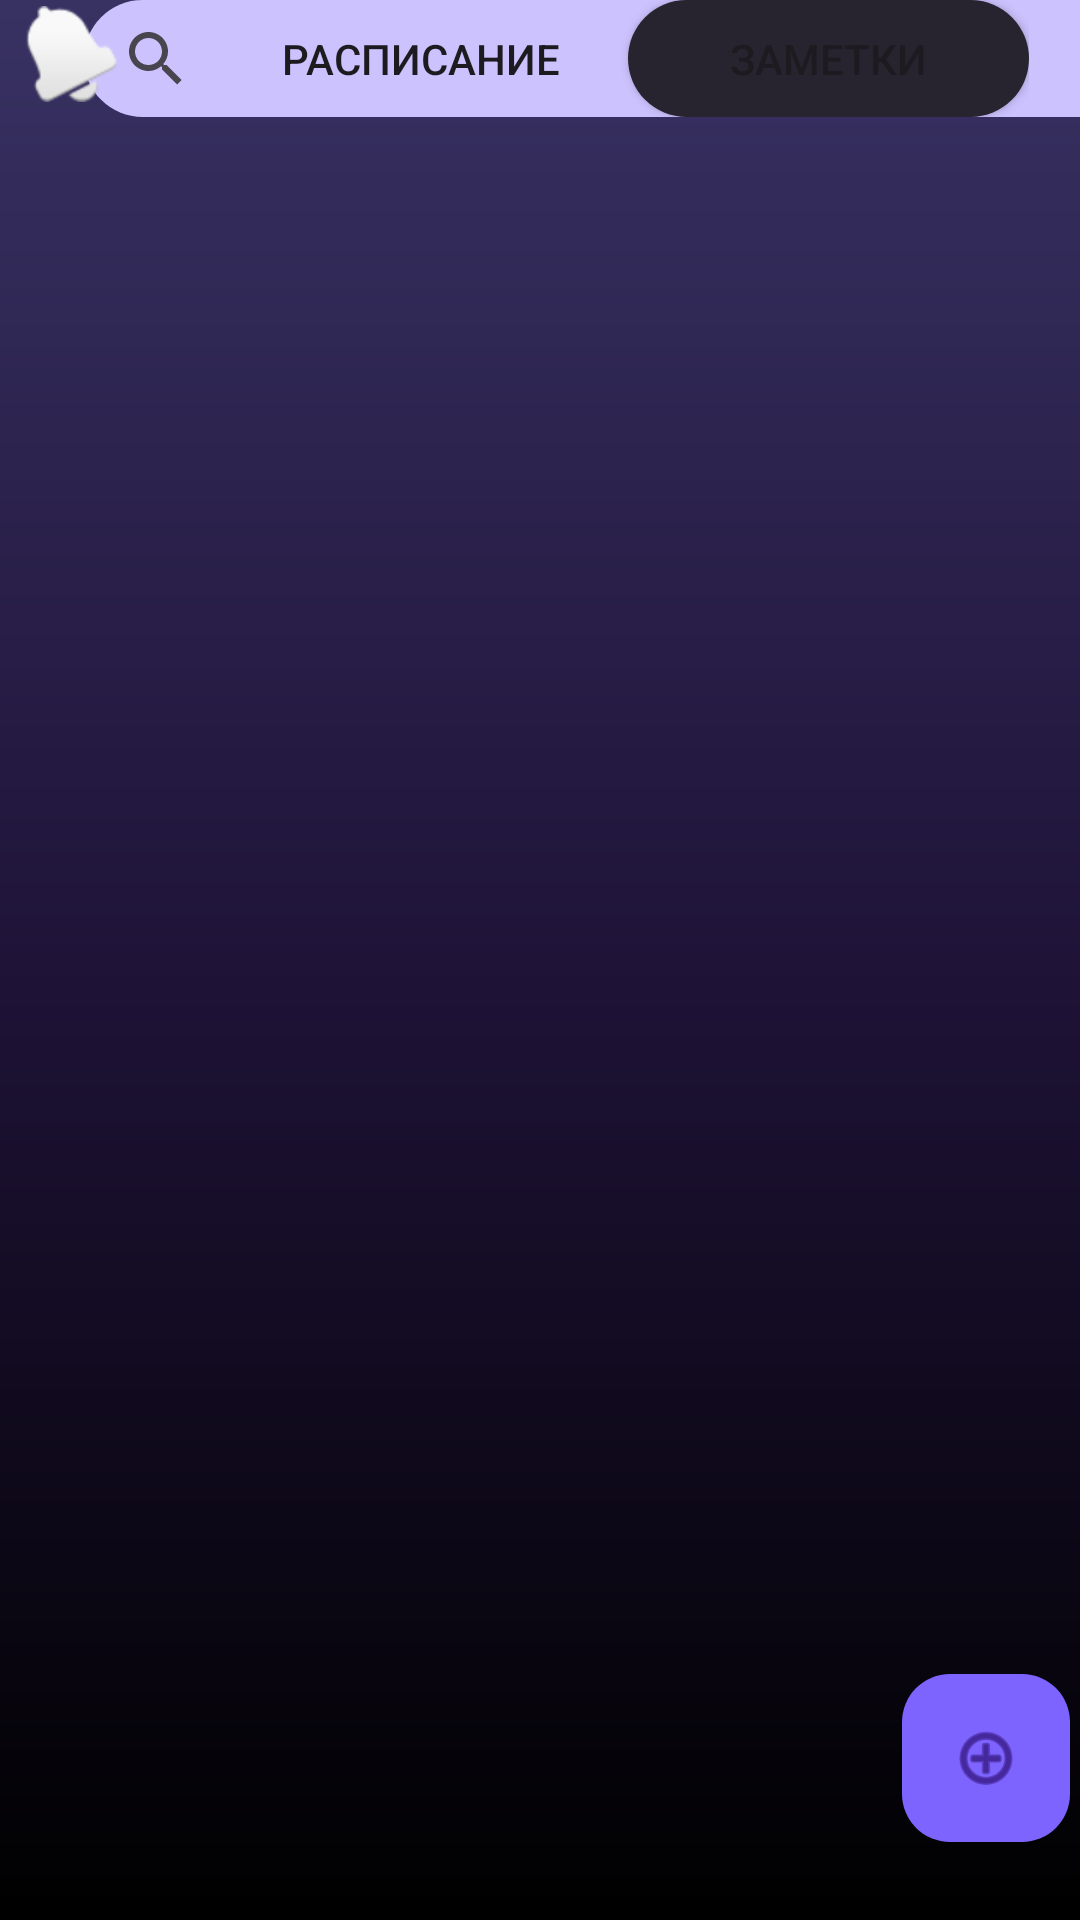

Write the Android layout XML for this screen, with the resource values it uses.
<!-- AndroidManifest.xml: application theme Theme.ToDoList -->
<!-- res/layout/activity_main.xml -->
<?xml version="1.0" encoding="utf-8"?>
<androidx.constraintlayout.widget.ConstraintLayout xmlns:android="http://schemas.android.com/apk/res/android"
    xmlns:app="http://schemas.android.com/apk/res-auto"
    xmlns:tools="http://schemas.android.com/tools"
    android:layout_width="match_parent"
    android:layout_height="match_parent"
    android:background="@drawable/gradient"
    tools:context=".MainActivity">

    <com.google.android.material.floatingactionbutton.FloatingActionButton
        android:id="@+id/floatingActionButton"
        android:layout_width="wrap_content"
        android:layout_height="wrap_content"
        android:layout_marginStart="328dp"
        android:layout_marginEnd="31dp"
        android:layout_marginBottom="26dp"
        android:clickable="true"
        android:tint="#FFFFFF"
        app:backgroundTint="#7E64FF"
        app:layout_constraintBottom_toBottomOf="parent"
        app:layout_constraintEnd_toEndOf="parent"
        app:layout_constraintStart_toStartOf="parent"
        app:rippleColor="#FFFFFF"
        app:srcCompat="@android:drawable/ic_menu_add" />

    <SearchView
        android:layout_width="358dp"
        android:layout_height="39dp"
        android:layout_marginStart="28dp"
        android:background="@drawable/search_radius"
        android:text="Поиск в заметках"
        app:layout_constraintStart_toStartOf="parent"
        tools:layout_editor_absoluteY="173dp" />


    <LinearLayout
        android:layout_width="272dp"
        android:layout_height="39dp"
        android:layout_marginStart="71dp"
        android:background="@drawable/linear_layout_round"
        android:orientation="horizontal"
        app:layout_constraintStart_toStartOf="parent"
        tools:layout_editor_absoluteY="111dp">

        <Button
            android:id="@+id/button"
            android:layout_width="wrap_content"
            android:layout_height="wrap_content"
            android:layout_weight="1"
            android:background="@color/material_on_background_disabled"
            android:text="Расписание" />

        <Button
            android:id="@+id/button2"
            android:layout_width="wrap_content"
            android:layout_height="wrap_content"
            android:layout_weight="1"
            android:background="@drawable/button_radius"
            android:text="Заметки" />
    </LinearLayout>

    <com.google.android.material.appbar.MaterialToolbar
        android:id="@+id/materialToolbar"
        android:layout_width="411dp"
        android:layout_height="47dp"
        android:layout_marginTop="40dp"
        android:background="@color/material_on_background_disabled"
        android:minHeight="?attr/actionBarSize"
        android:theme="?attr/actionBarTheme"
        app:layout_constraintTop_toTopOf="parent"
        tools:layout_editor_absoluteX="2dp" />

    <ImageButton
        android:id="@+id/imageButton"
        android:layout_width="48dp"
        android:layout_height="36dp"
        android:background="@color/material_on_background_disabled"
        app:srcCompat="@android:drawable/ic_popup_reminder"
        tools:layout_editor_absoluteX="307dp"
        tools:layout_editor_absoluteY="40dp" />

    <androidx.recyclerview.widget.RecyclerView
        android:id="@+id/recyclerView"
        android:layout_width="48dp"
        android:layout_height="194dp"
        tools:layout_editor_absoluteX="355dp"
        tools:layout_editor_absoluteY="40dp" />
</androidx.constraintlayout.widget.ConstraintLayout>
<!-- resources referenced by this layout -->
<resources>
  <!-- drawable button_radius (drawable) -->
  <?xml version="1.0" encoding="utf-8"?>
  <shape xmlns:tools="http://schemas.android.com/tools" xmlns:android="http://schemas.android.com/apk/res/android">
      <solid android:color="#272430"/> <corners android:radius="360dp"/>
  </shape>
  <!-- drawable gradient (drawable) -->
  <?xml version="1.0" encoding="utf-8"?>
  <shape xmlns:android="http://schemas.android.com/apk/res/android">
  <gradient android:startColor="@color/start_color"
      android:centerColor="@color/midl_color"
      android:endColor="@color/end_color"
      android:angle="1"/>
  </shape>
  <!-- drawable search_radius (drawable) -->
  <?xml version="1.0" encoding="utf-8"?>
  <shape xmlns:android="http://schemas.android.com/apk/res/android">
      <solid android:color="#CCC2FE"/>
      <corners android:radius="30dp"/>
  </shape>
  <style name="Theme.ToDoList" parent="Base.Theme.ToDoList" />
  <color name="start_color">#383263</color>
  <color name="midl_color">#1F1338</color>
  <color name="end_color">#000000</color>
  <style name="Base.Theme.ToDoList" parent="Theme.Material3.DayNight.NoActionBar">
          
          
          <item name="colorPrimary">#FF373162</item>
      </style>
</resources>
